Run: headless pygame with SDL's dummy video driver; simulated clock (each Clock.tick advances the game by its frame time, no real sleeping); random seed 0; keys injected as events and as key.get_pressed() state; no mouse input.
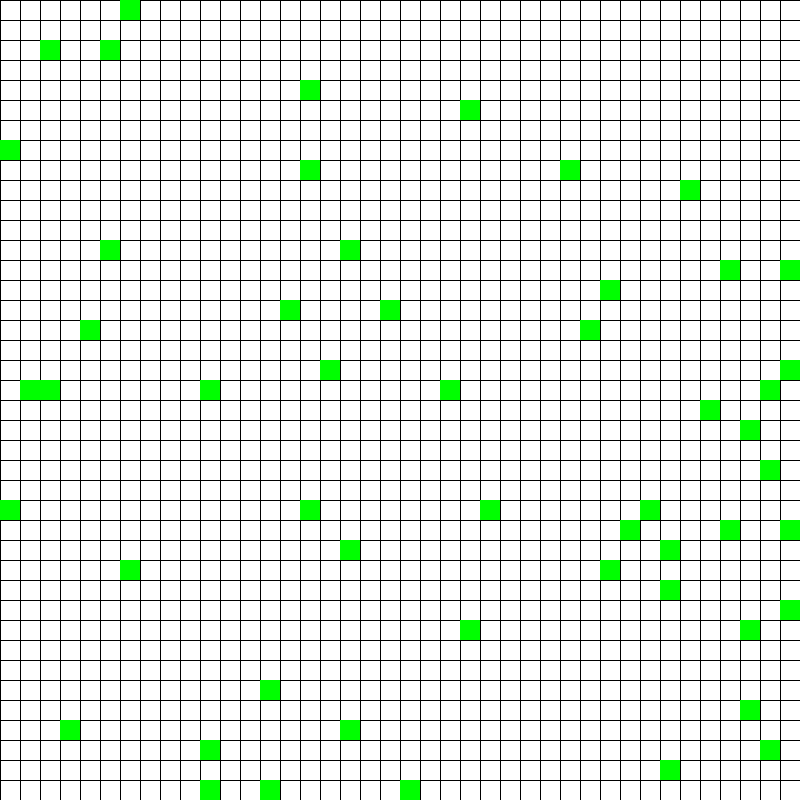
Frame 1 of 4 · flips 1–60 · no input
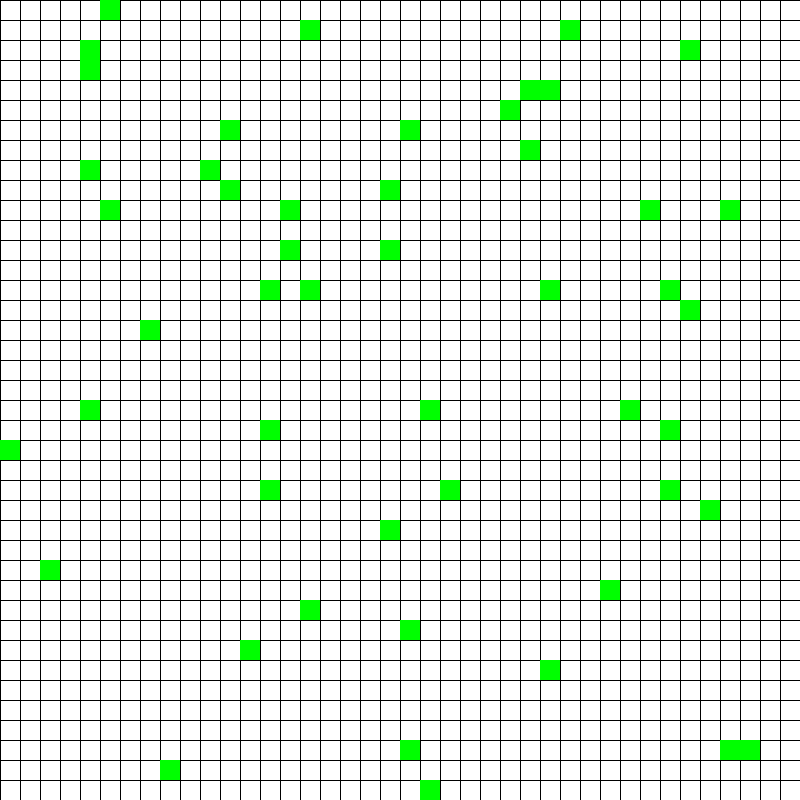
Frame 2 of 4 · flips 61–180 · tapped SPACE, RETURN · held RIGHT (→), D
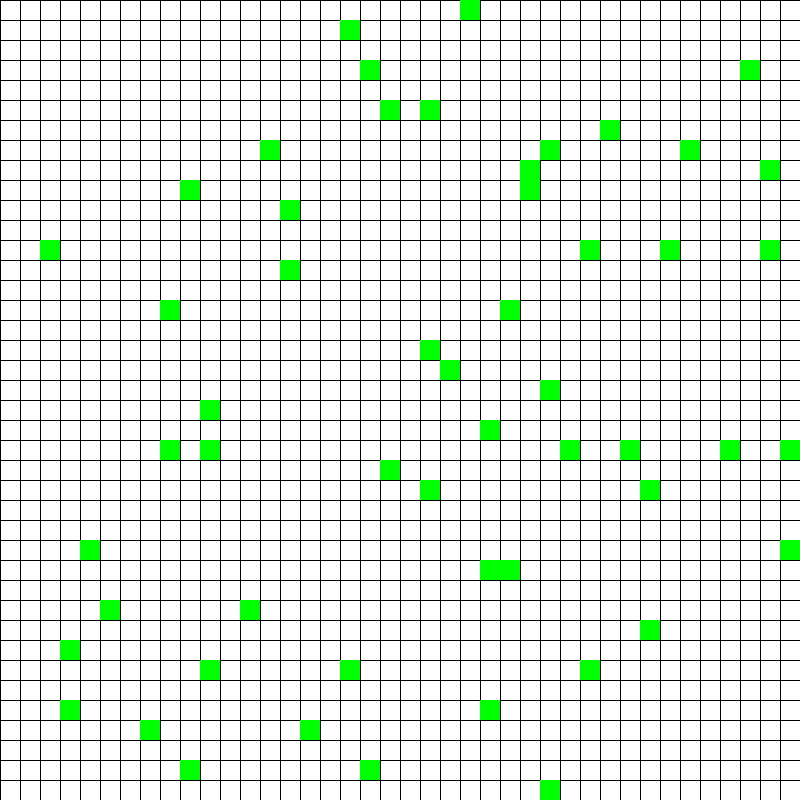
Frame 3 of 4 · flips 181–300 · held DOWN (↓), S
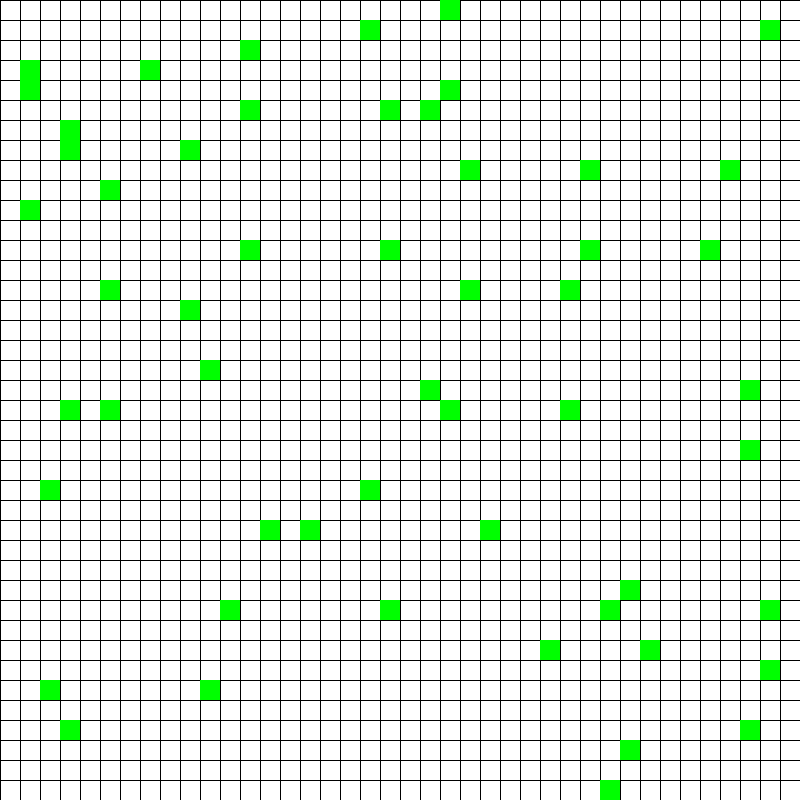
Frame 4 of 4 · flips 301–420 · held LEFT (←), A, UP (↑), W

The pygame program that drew these frames:

import pygame
import random

# Constants
WIDTH, HEIGHT = 800, 800
CELL_SIZE = 20
GRID_WIDTH = WIDTH // CELL_SIZE
GRID_HEIGHT = HEIGHT // CELL_SIZE
FPS = 5  # Slower for better observation of equilibrium

# Colors
WHITE = (255, 255, 255)
BLACK = (0, 0, 0)
GREEN = (0, 255, 0)

# Organism properties
LIFESPAN = 50
REPRODUCTION_AGE = 10

# Initialize Pygame
pygame.init()
screen = pygame.display.set_mode((WIDTH, HEIGHT))
pygame.display.set_caption("Life Simulation")
clock = pygame.time.Clock()

class Organism:
    def __init__(self, x, y, strength):
        self.x = x
        self.y = y
        self.strength = strength
        self.age = 0
        self.interaction_count = 0  # Count interactions for elimination logic
    
    def move(self):
        dx, dy = random.choice([(0, 1), (1, 0), (0, -1), (-1, 0)])
        self.x = (self.x + dx) % GRID_WIDTH
        self.y = (self.y + dy) % GRID_HEIGHT
    
    def age_and_maybe_die(self):
        self.age += 1
        return self.age > LIFESPAN
    
    def reproduce(self):
        return self.age > REPRODUCTION_AGE and random.random() < 0.5  # 50% chance to reproduce
    
    def interact(self, other):
        if self.interaction_count == 1:  # Second interaction
            if self.strength > other.strength:
                return True  # This organism eliminates the other
        self.interaction_count += 1
        return False  # No elimination

def create_initial_population():
    return [Organism(random.randint(0, GRID_WIDTH - 1), random.randint(0, GRID_HEIGHT - 1), random.randint(1, 10)) for _ in range(50)]

def draw_grid():
    for x in range(0, WIDTH, CELL_SIZE):
        pygame.draw.line(screen, BLACK, (x, 0), (x, HEIGHT))
    for y in range(0, HEIGHT, CELL_SIZE):
        pygame.draw.line(screen, BLACK, (0, y), (WIDTH, y))

def draw_population(population):
    for organism in population:
        pygame.draw.rect(screen, GREEN, (organism.x * CELL_SIZE, organism.y * CELL_SIZE, CELL_SIZE, CELL_SIZE))

def main():
    population = create_initial_population()
    running = True

    while running:
        for event in pygame.event.get():
            if event.type == pygame.QUIT:
                running = False

        screen.fill(WHITE)
        draw_grid()
        draw_population(population)

        new_population = []
        for organism in population:
            organism.move()
            if organism.age_and_maybe_die():
                continue
            if organism.reproduce():
                new_population.append(Organism(organism.x, organism.y, random.randint(1, 10)))
            new_population.append(organism)

        # Resolve interactions
        positions = {}
        for organism in new_population:
            pos = (organism.x, organism.y)
            if pos in positions:
                other = positions[pos]
                if organism.interact(other):
                    continue  # Current organism eliminates the other
                if other.interact(organism):
                    continue  # Other organism eliminates the current
            positions[pos] = organism
        
        population = list(positions.values())
        
        # Regenerate organisms if population is low
        if len(population) < 50:
            for _ in range(5):
                x, y = random.randint(0, GRID_WIDTH - 1), random.randint(0, GRID_HEIGHT - 1)
                population.append(Organism(x, y, random.randint(1, 10)))

        pygame.display.flip()
        clock.tick(FPS)

    pygame.quit()

if __name__ == "__main__":
    main()
